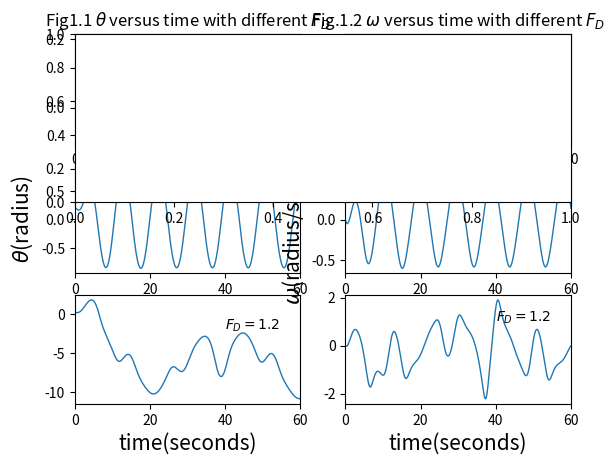

Write the Python code that produced this figure. (Note: this script raises an exception after producing the figure.)
import math
import matplotlib.pyplot as plt      
g=9.8 
dt=0.04
#adjust theta to keep it in range of [-pi,+pi]
def adjust(x):
    while x>math.pi:
        x=x-2*math.pi
    while x<-math.pi:
        x=x+2*math.pi
    return x
#2-order Runge-Kutta method
def EC(omega0,theta0,q,l,FD,omegaD,T):
    motion=[[]for i in range(3)]
    motion[0].append(omega0)
    motion[1].append(theta0)
    motion[2].append(0)
    while motion[2][-1]<=T:
        motion[0].append(motion[0][-1]+(-g*math.sin(motion[1][-1])/l-q*motion[0][-1]+FD*math.sin(omegaD*motion[2][-1]))*dt)
        motion[1].append(motion[1][-1]+motion[0][-1]*dt)
        motion[2].append(motion[2][-1]+dt)
    return motion#omega,theta,t



#Figure.1: p.60,fig3.6
omega0,theta0,q,l,omegaD,T=0,0.2,0.5,9.8,0.66,60
d1=EC(omega0,theta0,q,l,0,omegaD,T)
d2=EC(omega0,theta0,q,l,0.5,omegaD,T)
d3=EC(omega0,theta0,q,l,1.2,omegaD,T)
plt.subplot(3,2,1)#
plt.plot(d1[2],d1[1],linestyle='-',linewidth=1.0,label='1')
plt.text(40,0.15,r'$F_D=0$')
plt.title(r'Fig1.1 $\theta$ versus time with different $F_D$')
plt.xlim(0,T)
plt.subplot(3,2,3)#
plt.plot(d2[2],d2[1],linestyle='-',linewidth=1.0)
plt.text(40,0.5,r'$F_D=0.5$')
plt.xlim(0,T)
plt.ylabel(r'$\theta$(radius)',fontsize=15)
plt.subplot(3,2,5)#
plt.plot(d3[2],d3[1],linestyle='-',linewidth=1.0)
plt.text(40,-2,r'$F_D=1.2$')
plt.xlim(0,T)
plt.xlabel('time(seconds)',fontsize=15)
plt.subplot(3,2,2)#
plt.plot(d1[2],d1[0],linestyle='-',linewidth=1.0)
plt.text(40,0.05,r'$F_D=0$')
plt.title(r'Fig.1.2 $\omega$ versus time with different $F_D$')
plt.xlim(0,T)
plt.subplot(3,2,4)#
plt.plot(d2[2],d2[0],linestyle='-',linewidth=1.0)
plt.text(40,0.5,r'$F_D=0.5$')
plt.xlim(0,T)
plt.ylabel(r'$\omega$(radius/second)',fontsize=15)
plt.subplot(3,2,6)#
plt.plot(d3[2],d3[0],linestyle='-',linewidth=1.0)
plt.text(40,1.0,r'$F_D=1.2$')
plt.xlim(0,T)
plt.xlabel('time(seconds)',fontsize=15)
plt.show()
#fig.1.3
plt.subplot(2,1,1)
plt.plot(d3[2],map(adjust,d3[1]),linestyle='-',linewidth=1.0)
plt.text(40,1.0,'adjusted'+'\n$F_D=1.2$')
plt.title(r'Fig.1.3 $\theta$ versus time')
plt.xlim(0,T)
plt.ylabel(r'$\theta$(radius)',fontsize=15)
plt.subplot(2,1,2)
plt.plot(d3[2],d3[1],linestyle='-',linewidth=1.0)
plt.text(40,-2,'unadjusted'+'\n$F_D=1.2$')
plt.xlim(0,T)
plt.xlabel('time(seconds)',fontsize=15)
plt.ylabel(r'$\theta$(radius)',fontsize=15)
plt.show()

#fig.2phase-space plot
d2=EC(omega0,theta0,q,l,0.5,omegaD,500)
d3=EC(omega0,theta0,q,l,1.2,omegaD,500)
plt.subplot(1,2,1)#
plt.plot(map(adjust,d2[1]),d2[0],linestyle='-')
plt.title(r'Fig.2.1 $\omega$ versus $\theta$')
plt.text(0.5,0.6,r'$F_D=0.5$')
plt.xlabel(r'$\theta$(radius)')
plt.ylabel(r'$\omega$(radius/second)')
plt.subplot(1,2,2)#
plt.plot(map(adjust,d3[1]),d3[0],linestyle='-')
plt.title(r'Fig.2.2 $\omega$ versus $\theta$')
plt.text(2,1.4,r'$F_D=1.2$')
plt.xlabel(r'$\theta$(radius)')
plt.ylabel(r'$\omega$(radius/second)')
plt.show()



